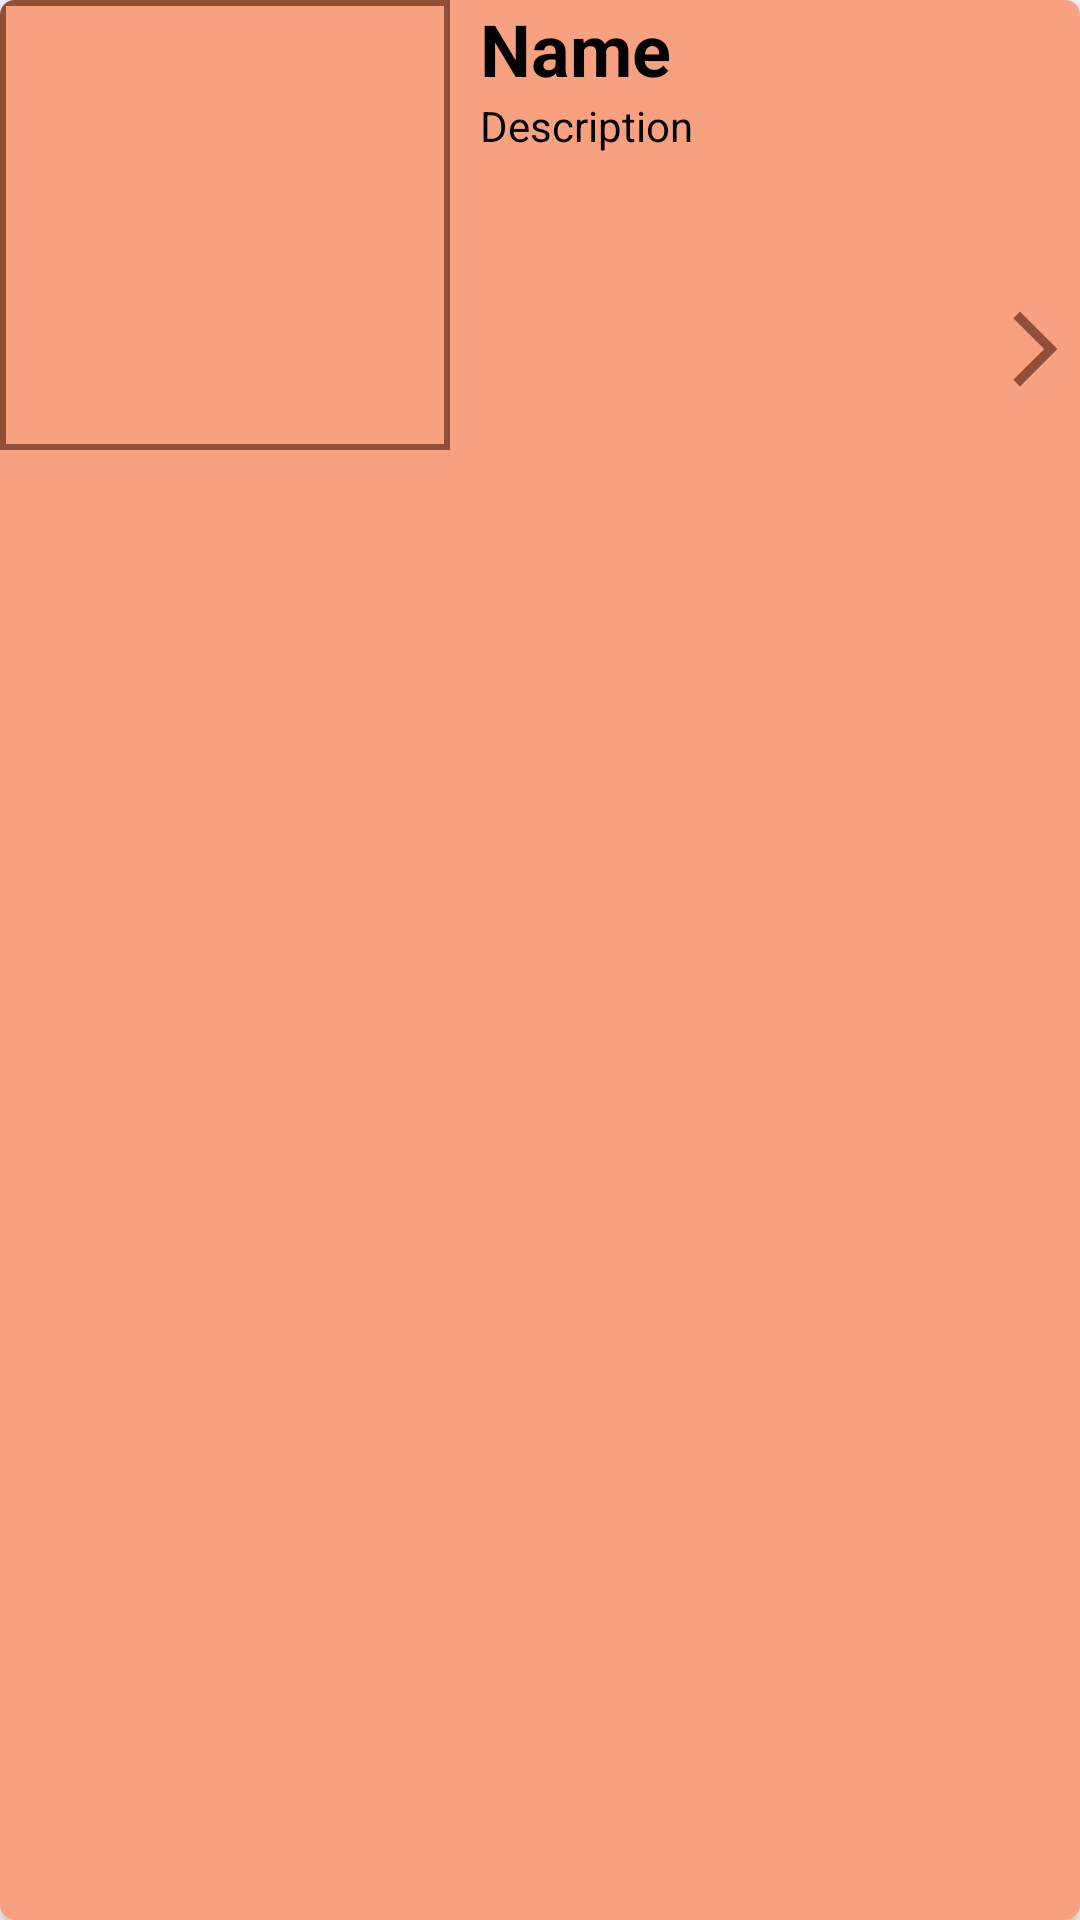

This screen was rendered from an Android layout file. Write that file and the resources it references.
<!-- AndroidManifest.xml: application theme Theme.AppBanLinhKien30 -->
<!-- res/layout/card_cate_main.xml -->
<?xml version="1.0" encoding="utf-8"?>
<androidx.cardview.widget.CardView xmlns:android="http://schemas.android.com/apk/res/android"
    android:layout_width="match_parent"
    android:layout_height="wrap_content"
    xmlns:app="http://schemas.android.com/apk/res-auto"
    android:layout_marginTop="5dp"
    app:cardCornerRadius="5dp"
    android:elevation="4dp">

    <LinearLayout
        android:layout_width="match_parent"
        android:layout_height="match_parent"
        android:background="@color/orange_light"
        android:orientation="horizontal">
        
        <ImageView
            android:id="@+id/imgCateMain"
            android:background="@drawable/img_border"
            android:layout_width="150dp"
            android:layout_height="150dp"
            android:scaleType="centerInside"
            android:src="@drawable/home"/>
        
        <LinearLayout
            android:layout_width="match_parent"
            android:layout_height="match_parent"
            android:layout_marginStart="10dp"
            android:orientation="vertical">
            
            <TextView
                android:id="@+id/tvCateName"
                android:layout_width="wrap_content"
                android:layout_height="wrap_content"
                android:text="Name"
                android:textSize="24sp"
                android:textStyle="bold"
                android:textColor="@color/black" />

            <TextView
                android:id="@+id/tvCateDescription"
                android:layout_width="wrap_content"
                android:layout_height="wrap_content"
                android:maxLines="2"
                android:ellipsize="end"
                android:text="Description"
                android:textColor="@color/black" />

            <ImageView
                android:layout_width="30dp"
                android:layout_height="30dp"
                android:layout_gravity="end"
                android:src="@drawable/arrow_forward"
                android:layout_marginTop="50dp"/>
        </LinearLayout>
        

    </LinearLayout>
</androidx.cardview.widget.CardView>
<!-- resources referenced by this layout -->
<resources>
  <color name="black">#FF000000</color>
  <color name="orange_light">#F8A181</color>
  <!-- drawable arrow_forward (drawable) -->
  <vector android:autoMirrored="true" android:height="24dp"
      android:tint="#914F37" android:viewportHeight="24"
      android:viewportWidth="24" android:width="24dp" xmlns:android="http://schemas.android.com/apk/res/android">
      <path android:fillColor="@android:color/white" android:pathData="M6.23,20.23l1.77,1.77l10,-10l-10,-10l-1.77,1.77l8.23,8.23z"/>
  </vector>
  <!-- drawable img_border (drawable) -->
  <?xml version="1.0" encoding="utf-8"?>
  <shape xmlns:android="http://schemas.android.com/apk/res/android">
      <solid android:color="@color/orange_light"/>
      <stroke android:color="@color/orange_dark"
          android:width="2dp"/>
  </shape>
  <style name="Theme.AppBanLinhKien30" parent="Base.Theme.AppBanLinhKien30" />
  <color name="orange_dark">#914F37</color>
  <style name="Base.Theme.AppBanLinhKien30" parent="Theme.AppCompat.DayNight.NoActionBar">
          
          
      </style>
</resources>
